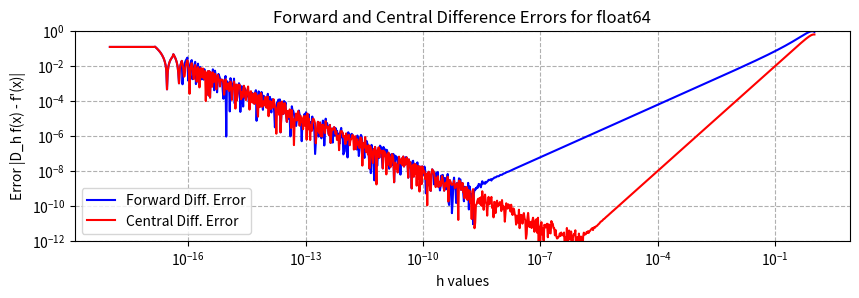
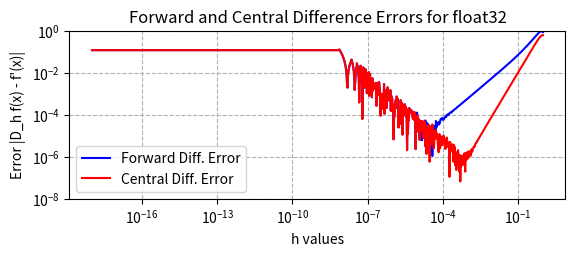

These charts were generated, in order, by the following Python code:
import numpy as np
import matplotlib.pyplot as plt

# function for f(x) = sin(x^3)
def function(x):
    return np.sin(x**3)

# derivative of f'(x)
def derivative(x):
    return 3*(x**2)*np.cos(x**3)

# diff appro a)
def forward_diff_appr(h, x):
    return (function(x + h) - function(x)) / h

# diff appro b)
def central_diff_appr(h, x):
    return (function(x + h) - function(x - h)) / (2 * h)

# error calculation
def error(appr, h, x, dtype):
    a = appr(h.astype(dtype), x.astype(dtype))
    b = derivative(x.astype(dtype))
    return np.abs(a - b)

# defining the x and h values 
x = np.array([0.2])

h_value64 = np.logspace(-18, 0, 1000).astype(np.float64)
h_value32 = h_value64.astype(np.float32)

# error store arrays
forward_64 = []
central_64 = []

forward_32 = []
central_32 = []

# errors for each h
for h in h_value64:
    forward_64.append(error(forward_diff_appr, h, x, np.float64))
    central_64.append(error(central_diff_appr, h, x, np.float64))

for h in h_value32:
    forward_32.append(error(forward_diff_appr, h, x, np.float32))
    central_32.append(error(central_diff_appr, h, x, np.float32))

# now the graphs 
plt.figure(figsize = (10,6))

# for float64
plt.subplot(2, 1, 1)
plt.loglog(h_value64, forward_64, label="Forward Diff. Error", color='blue')
plt.loglog(h_value64, central_64, label="Central Diff. Error", color='red')

plt.title("Forward and Central Difference Errors for float64")
plt.xlabel("h values")
plt.ylabel("Error |D_h f(x) - f'(x)|")

plt.ylim(1e-12,1)
plt.grid(True, which="both", ls="--")
plt.legend()

plt.show()

# for float32 
plt.subplot(2, 1, 2)
plt.loglog(h_value32, forward_32, label="Forward Diff. Error", color='blue')
plt.loglog(h_value32, central_32, label="Central Diff. Error", color='red')

plt.title("Forward and Central Difference Errors for float32")
plt.xlabel("h values")
plt.ylabel("Error |D_h f(x) - f'(x)|")

plt.ylim(1e-8, 1)
plt.grid(True, which="both", ls="--")
plt.legend()

plt.show()
